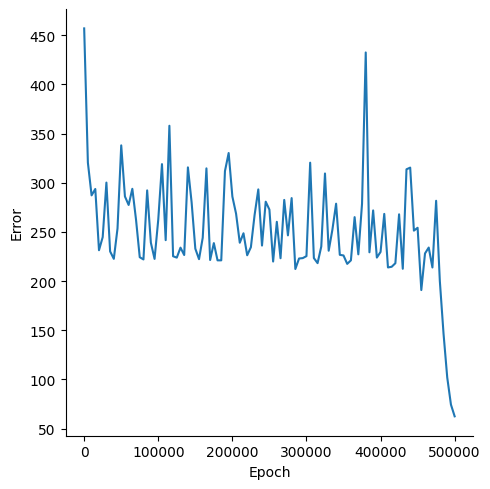

The file beside this chart, header and first rows:
, Epoch, Error
0, 0, 456.9
1, 5000, 320.5
2, 10000, 287.2
3, 15000, 293.7
4, 20000, 231.4
5, 25000, 244.7
6, 30000, 300.2
7, 35000, 230.2
8, 40000, 222.6
9, 45000, 253.6
10, 50000, 338
11, 55000, 286.1
12, 60000, 277.4
13, 65000, 293.9
14, 70000, 262.2
15, 75000, 224.3
16, 80000, 222
17, 85000, 292.2
18, 90000, 239.1
19, 95000, 222.6
20, 100000, 262.6
21, 105000, 318.9
22, 110000, 241.6
23, 115000, 357.9
24, 120000, 225.3
25, 125000, 223.9
26, 130000, 234
27, 135000, 226.5
28, 140000, 315.6
29, 145000, 280.1
30, 150000, 233
31, 155000, 222.3
32, 160000, 244.1
33, 165000, 314.6
34, 170000, 221.5
35, 175000, 238.6
36, 180000, 221.1
37, 185000, 221.1
38, 190000, 311.9
39, 195000, 330.2
40, 200000, 286
41, 205000, 268.5
42, 210000, 239
43, 215000, 248.6
44, 220000, 226.3
45, 225000, 234.5
46, 230000, 267.2
47, 235000, 293.2
48, 240000, 236.1
49, 245000, 280.7
50, 250000, 272.7
51, 255000, 219.9
52, 260000, 260.3
53, 265000, 223.2
54, 270000, 282.5
55, 275000, 246.5
56, 280000, 284.4
57, 285000, 212.3
58, 290000, 223
59, 295000, 223.4
... 41 more rows
